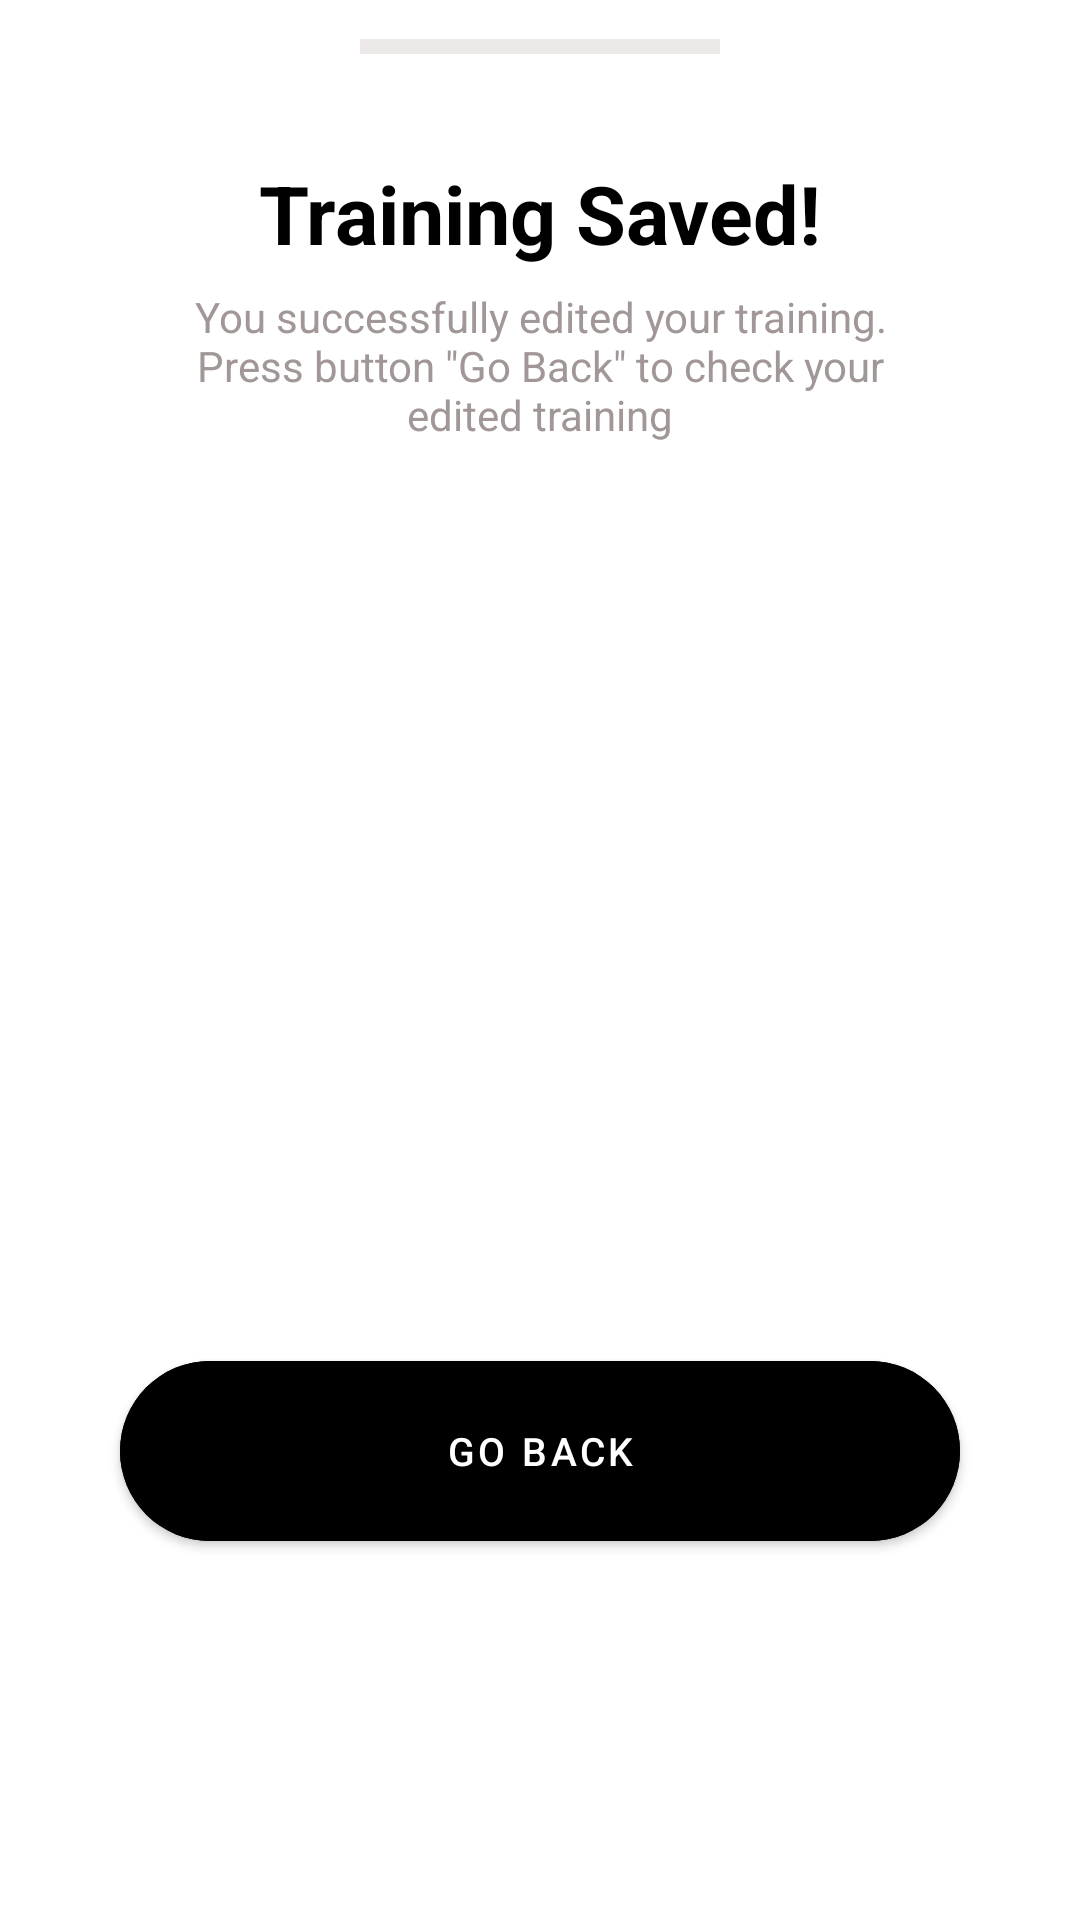

The Android layout XML behind this screen, and the referenced resources:
<!-- AndroidManifest.xml: application theme Theme.AdanianlabsInterview -->
<!-- res/layout/bottom_sheet_dialog.xml -->
<?xml version="1.0" encoding="utf-8"?>
<LinearLayout xmlns:android="http://schemas.android.com/apk/res/android"
    xmlns:app="http://schemas.android.com/apk/res-auto"
    android:layout_width="match_parent"
    android:layout_height="match_parent"
    android:background="@drawable/bottom_sheet"
    android:orientation="vertical">


        <View
            android:layout_width="120dp"
            android:layout_height="5dp"
            android:layout_marginTop="8dp"
            android:layout_gravity="center"
            android:background="@color/colorBottomGrey" />

    <TextView
        android:layout_width="wrap_content"
        android:layout_height="wrap_content"
        android:layout_gravity="center"
        android:layout_marginTop="35dp"
        android:text="@string/training_saved"
        android:textColor="@color/black"
        android:textSize="27sp"
        android:textStyle="bold" />

    <TextView
        android:layout_width="wrap_content"
        android:layout_height="wrap_content"
        android:layout_gravity="center"
        android:layout_marginTop="7dp"
        android:gravity="center"
        android:text="@string/paragraph"
        android:textColor="@color/Grey" />

    <ImageView
        android:layout_width="250dp"
        android:layout_height="250dp"
        android:layout_margin="25dp"
        android:padding="20dp"
        android:contentDescription="@string/training_saved"
        android:layout_gravity="center"
        android:src="@drawable/file"/>

    <com.google.android.material.button.MaterialButton
        android:layout_width="match_parent"
        android:layout_height="72dp"
        android:layout_marginStart="35dp"
        android:layout_marginEnd="35dp"
        android:layout_marginBottom="15dp"
        android:backgroundTint="@color/black"
        android:text="@string/go_back"
        android:textColor="@color/white"
        android:textSize="13sp"
        app:cornerRadius="50dp" />


</LinearLayout>
<!-- resources referenced by this layout -->
<resources>
  <color name="Grey">#A19797</color>
  <color name="black">#FF000000</color>
  <color name="colorBottomGrey">#EDE9E9</color>
  <color name="white">#FFFFFFFF</color>
  <!-- drawable bottom_sheet (drawable) -->
  <?xml version="1.0" encoding="utf-8"?>
  <shape xmlns:android="http://schemas.android.com/apk/res/android">
  
      <solid
          android:color="@color/white"/>
  
      <corners
          android:topLeftRadius="30dp"
          android:topRightRadius="30dp"/>
  
      <padding
          android:left="5dp"
          android:right="5dp"
          android:top="5dp"
          android:bottom="5dp"/>
  </shape>
  <string name="go_back">Go back</string>
  <string name="paragraph">You successfully edited your training.\nPress button \"Go Back\" to check your\nedited training</string>
  <string name="training_saved">Training Saved!</string>
  <style name="Theme.AdanianlabsInterview" parent="Theme.MaterialComponents.DayNight.DarkActionBar">
          
          <item name="colorPrimary">@color/purple_500</item>
          <item name="colorPrimaryVariant">@color/purple_700</item>
          <item name="colorOnPrimary">@color/white</item>
          
          <item name="colorSecondary">@color/teal_200</item>
          <item name="colorSecondaryVariant">@color/teal_700</item>
          <item name="colorOnSecondary">@color/black</item>
          
          <item name="android:statusBarColor" tools:targetApi="l">?attr/colorPrimaryVariant</item>
          
      </style>
  <color name="purple_500">#FF6200EE</color>
  <color name="purple_700">#FF3700B3</color>
  <color name="teal_200">#FF03DAC5</color>
  <color name="teal_700">#FF018786</color>
</resources>
